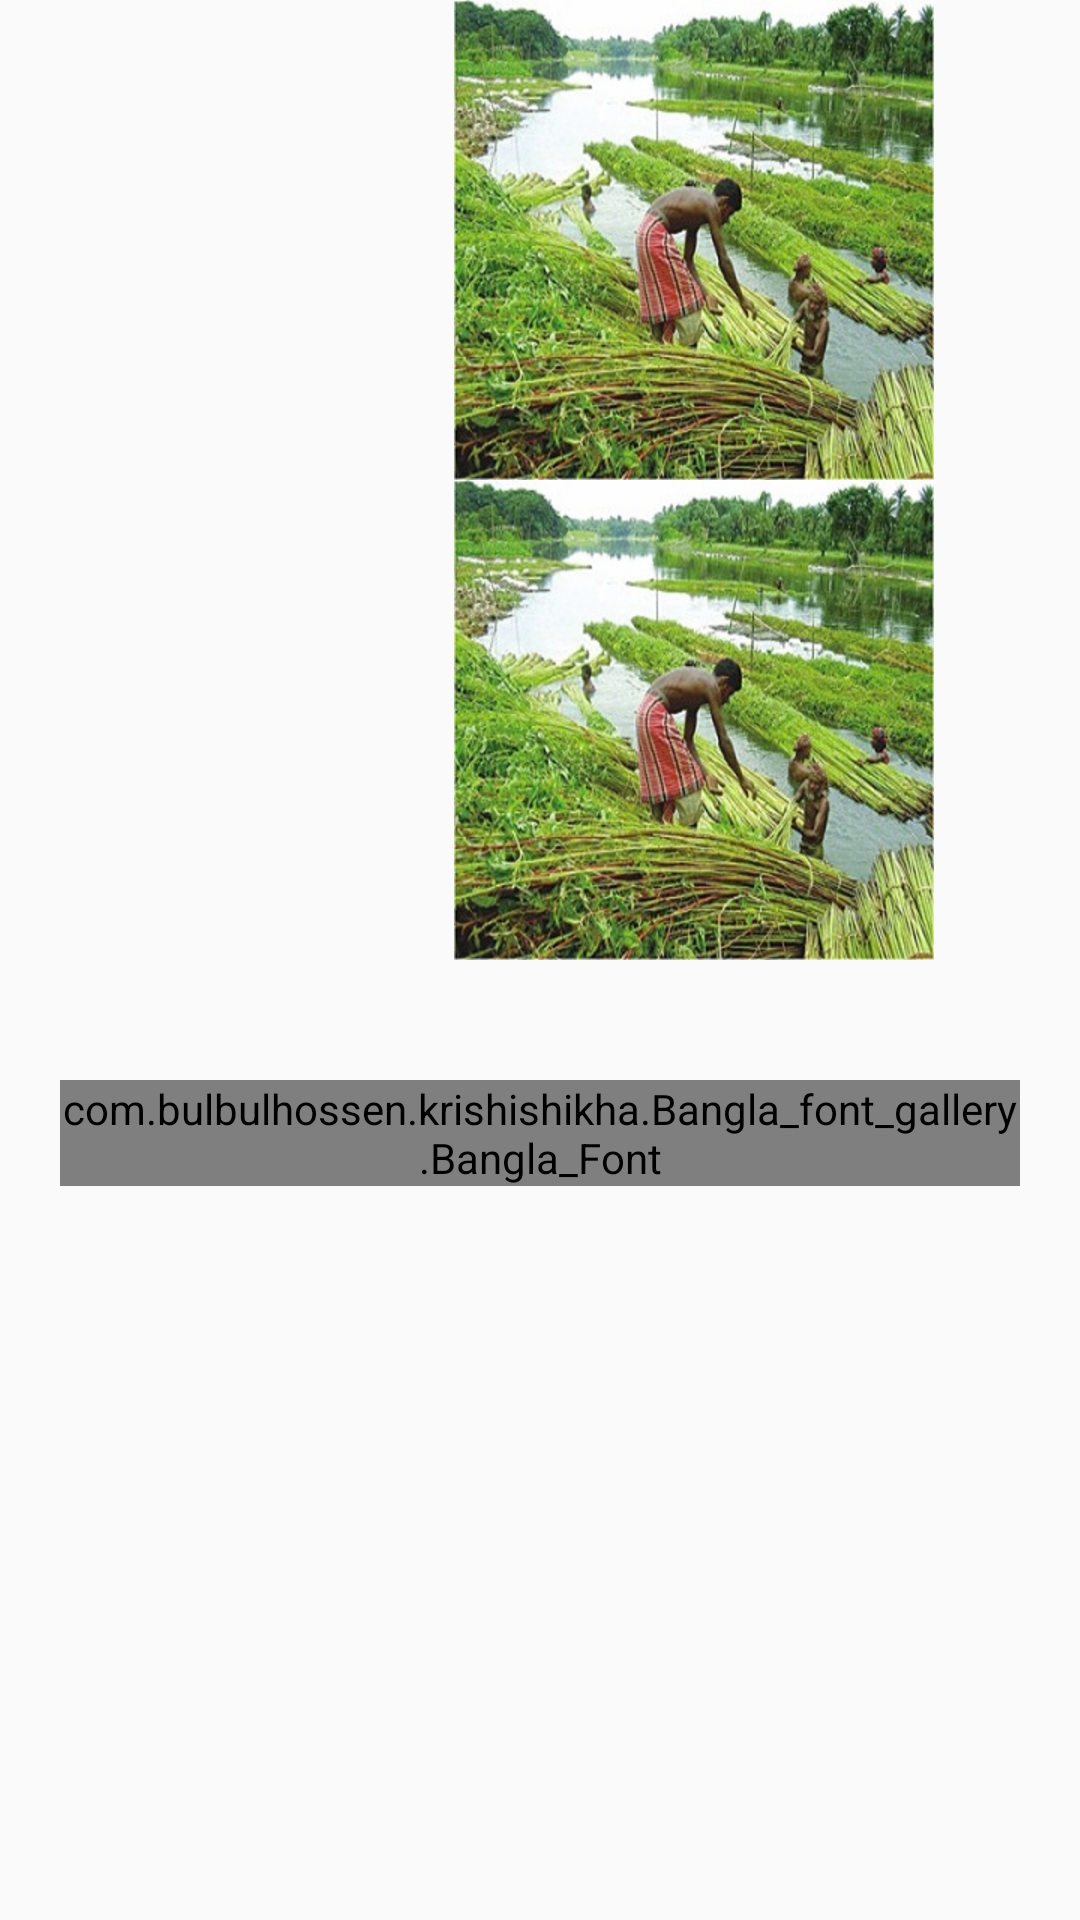

Android layout source for this screen:
<!-- AndroidManifest.xml: application theme AndroidLimeTheme -->
<!-- res/layout/amon_dhaner_poka.xml -->
<?xml version="1.0" encoding="utf-8"?>
<ScrollView xmlns:android="http://schemas.android.com/apk/res/android"
    android:layout_width="match_parent"
    android:layout_height="match_parent"
    android:scrollIndicators="right"
    android:scrollbarSize="20dp"
    android:scrollbars="vertical">

    <LinearLayout
        android:layout_width="match_parent"
        android:layout_height="match_parent"
        android:orientation="vertical"
        android:weightSum="100">

        <LinearLayout
            android:layout_width="match_parent"
            android:layout_height="wrap_content"
            android:layout_gravity="center_horizontal"
            android:layout_weight="12"
            android:gravity="center"
            android:orientation="horizontal"
            android:weightSum="12">

            <LinearLayout
                android:layout_width="wrap_content"
                android:layout_height="wrap_content"
                android:layout_gravity="center"
                android:layout_weight="6"
                android:gravity="center"
                android:orientation="vertical"
                android:weightSum="6">

                <ImageView
                    android:id="@+id/imageView"
                    android:layout_width="wrap_content"
                    android:layout_height="wrap_content"
                    android:layout_margin="3dp"
                    android:layout_weight="3"
                    android:background="@drawable/title_rectangle_rounded_background"
                    android:src="@drawable/paddy" />

                <ImageView
                    android:id="@+id/imageView1"
                    android:layout_width="wrap_content"
                    android:layout_height="wrap_content"
                    android:layout_weight="3"
                    android:background="@drawable/title_rectangle_rounded_background"
                    android:src="@drawable/paddy" />
            </LinearLayout>

            <LinearLayout
                android:layout_width="wrap_content"
                android:layout_height="wrap_content"
                android:layout_gravity="center"
                android:layout_weight="6"
                android:gravity="center"
                android:orientation="vertical"
                android:weightSum="6">

                <ImageView
                    android:id="@+id/imageView3"
                    android:layout_width="wrap_content"
                    android:layout_height="wrap_content"
                    android:layout_weight="3"
                    android:background="@drawable/title_rectangle_rounded_background"
                    android:src="@drawable/jute" />

                <ImageView
                    android:id="@+id/imageView4"
                    android:layout_width="wrap_content"
                    android:layout_height="wrap_content"
                    android:layout_weight="3"
                    android:background="@drawable/title_rectangle_rounded_background"
                    android:src="@drawable/jute" />

            </LinearLayout>

        </LinearLayout>


        <LinearLayout
            android:layout_marginTop="20dp"
            android:layout_width="match_parent"
            android:layout_height="wrap_content"
            android:layout_weight="82">


            <com.example.krishishikha.Bangla_font_gallery.Bangla_Font
                android:layout_width="match_parent"
                android:layout_height="wrap_content"
                android:textColor="#000"
                android:textSize="20sp"
                android:layout_margin="20dp"
                android:text="@string/details_up"
                />

        </LinearLayout>


    </LinearLayout>
</ScrollView>
<!-- resources referenced by this layout -->
<resources>
  <!-- drawable jute: png bitmap (drawable-hdpi, 160710 bytes) -->
  <string name="details_up">দোয়াঁশ ও এঁটেল মাটি বীজতলার জন্য ভাল। বীজতলার জমি অনুর্বর হলে প্রতি বর্মমিটার জমিতে ২ ‌কেজি হারে অথবা প্রতি শতাংশ জমিতে ২ মণ পঁচা গোবর বা আবর্জনা সার সুন্দরভাবে ছড়িয়ে দিতে হবে। এরপর জমিতে ৫-৬ সেন্টিমিটার পানি দিয়ে দু-তিনটি চাষ ও মই দিয়ে ৭ থেকে ১০ দিন রেখে দিতে হবে এবং পানি ভালভাবে আটকিয়ে রাখতে হবে। আগাছা, খড় ইত্যাদি পচে গেলে আবার চাষ ও মই দিয়ে থকথকে কাদাময় জমি তৈরি করতে হবে। শেষ জমি তৈরির সময় প্রতি শতকে ১০ গ্রাম ফুরাডান, ১৬০ গ্রাম টিএসপি এবং ২৮০ গ্রাম এমপি প্রয়োগ করতে হবে। এরপর ৩ মিটার লম্বা ও ১ মিটার চওড়া বেড তৈরি করতে হবে। বেডের উপরের মাটি বাঁশ বা কাঠের চ্যাপ্টা লাঠি দিয়ে সমান করতে হবে। দুটি বেডের মাঝখানে ২৫-৩০ সেন্টিমিটার নালা রাখতে হবে যা বীজতলায় পানি দিতে এবং প্রয়োজনে পানি নিস্কাশনে সহায়ক হয়।\n\n
  
      <b>পরিমাণ বীজতলায়</b>
  </string>&gt;
  <style name="AndroidLimeTheme" parent="AndroidLimeTheme.Rubel">
          
      </style>
  <style name="AndroidLimeTheme.Rubel" parent="Theme.AppCompat.Light.DarkActionBar">
          <item name="windowNoTitle">true</item>
          <item name="windowActionBar">false</item>
          <item name="colorPrimary">#84B74E</item>
          <item name="colorPrimaryDark">#699E31</item>
          <item name="colorAccent">#84B74E</item>
      </style>
</resources>
